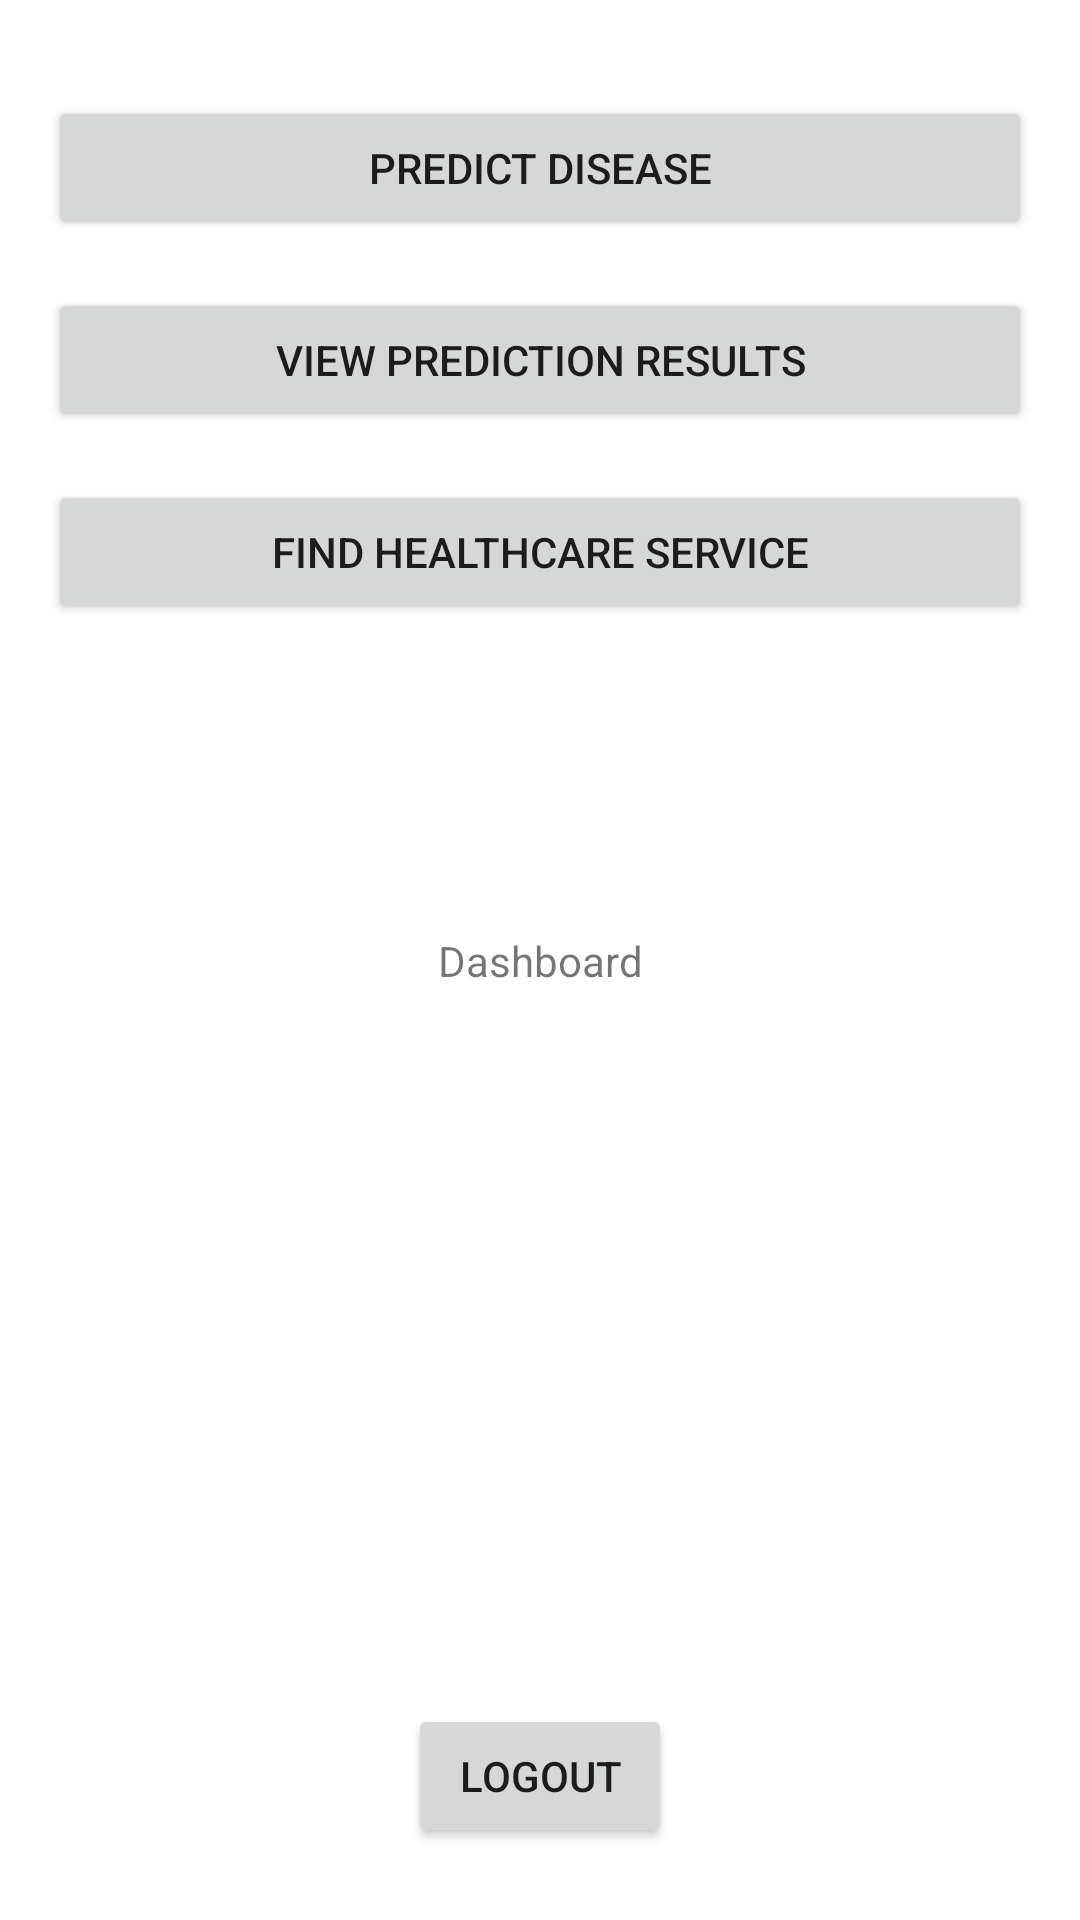

This screen was rendered from an Android layout file. Write that file and the resources it references.
<!-- AndroidManifest.xml: application theme Theme.DiseasePredictionApplication -->
<!-- res/layout/activity_main.xml -->
<?xml version="1.0" encoding="utf-8"?>
<androidx.constraintlayout.widget.ConstraintLayout xmlns:android="http://schemas.android.com/apk/res/android"
    xmlns:app="http://schemas.android.com/apk/res-auto"
    xmlns:tools="http://schemas.android.com/tools"
    android:layout_width="match_parent"
    android:layout_height="match_parent"
    tools:context=".MainActivity">

    <TextView
        android:layout_width="wrap_content"
        android:layout_height="wrap_content"
        android:text="Dashboard"
        app:layout_constraintBottom_toBottomOf="parent"
        app:layout_constraintLeft_toLeftOf="parent"
        app:layout_constraintRight_toRightOf="parent"
        app:layout_constraintTop_toTopOf="parent" />

    <Button
        android:id="@+id/logoutBtn"
        android:layout_width="wrap_content"
        android:layout_height="wrap_content"
        android:layout_marginBottom="24dp"
        android:text="Logout"
        app:layout_constraintBottom_toBottomOf="parent"
        app:layout_constraintEnd_toEndOf="parent"
        app:layout_constraintStart_toStartOf="parent" />

    <Button
        android:id="@+id/goToPredPgBtn"
        android:layout_width="0dp"
        android:layout_height="wrap_content"
        android:layout_marginStart="16dp"
        android:layout_marginTop="32dp"
        android:layout_marginEnd="16dp"
        android:text="Predict Disease"
        app:layout_constraintEnd_toEndOf="parent"
        app:layout_constraintStart_toStartOf="parent"
        app:layout_constraintTop_toTopOf="parent" />

    <Button
        android:id="@+id/viewPredResultsBtn"
        android:layout_width="0dp"
        android:layout_height="wrap_content"
        android:layout_marginStart="16dp"
        android:layout_marginTop="16dp"
        android:layout_marginEnd="16dp"
        android:text="View Prediction Results"
        app:layout_constraintEnd_toEndOf="parent"
        app:layout_constraintStart_toStartOf="parent"
        app:layout_constraintTop_toBottomOf="@+id/goToPredPgBtn" />

    <Button
        android:id="@+id/findHealthServiceBtn"
        android:layout_width="0dp"
        android:layout_height="wrap_content"
        android:layout_marginStart="16dp"
        android:layout_marginTop="16dp"
        android:layout_marginEnd="16dp"
        android:text="Find Healthcare Service"
        app:layout_constraintEnd_toEndOf="parent"
        app:layout_constraintStart_toStartOf="parent"
        app:layout_constraintTop_toBottomOf="@+id/viewPredResultsBtn" />

</androidx.constraintlayout.widget.ConstraintLayout>
<!-- resources referenced by this layout -->
<resources>
  <style name="Theme.DiseasePredictionApplication" parent="Theme.MaterialComponents.DayNight.DarkActionBar">
          
          <item name="colorPrimary">@color/green</item>
          <item name="colorPrimaryVariant">@color/purple_700</item>
          <item name="colorOnPrimary">@color/white</item>
          
          <item name="colorSecondary">@color/teal_200</item>
          <item name="colorSecondaryVariant">@color/teal_700</item>
          <item name="colorOnSecondary">@color/black</item>
          
          <item name="android:statusBarColor" tools:targetApi="l">?attr/colorPrimaryVariant</item>
          
      </style>
  <color name="green">#4CAF50</color>
  <color name="purple_700">#FF3700B3</color>
  <color name="white">#FFFFFFFF</color>
  <color name="teal_200">#FF03DAC5</color>
  <color name="teal_700">#FF018786</color>
  <color name="black">#FF000000</color>
</resources>
